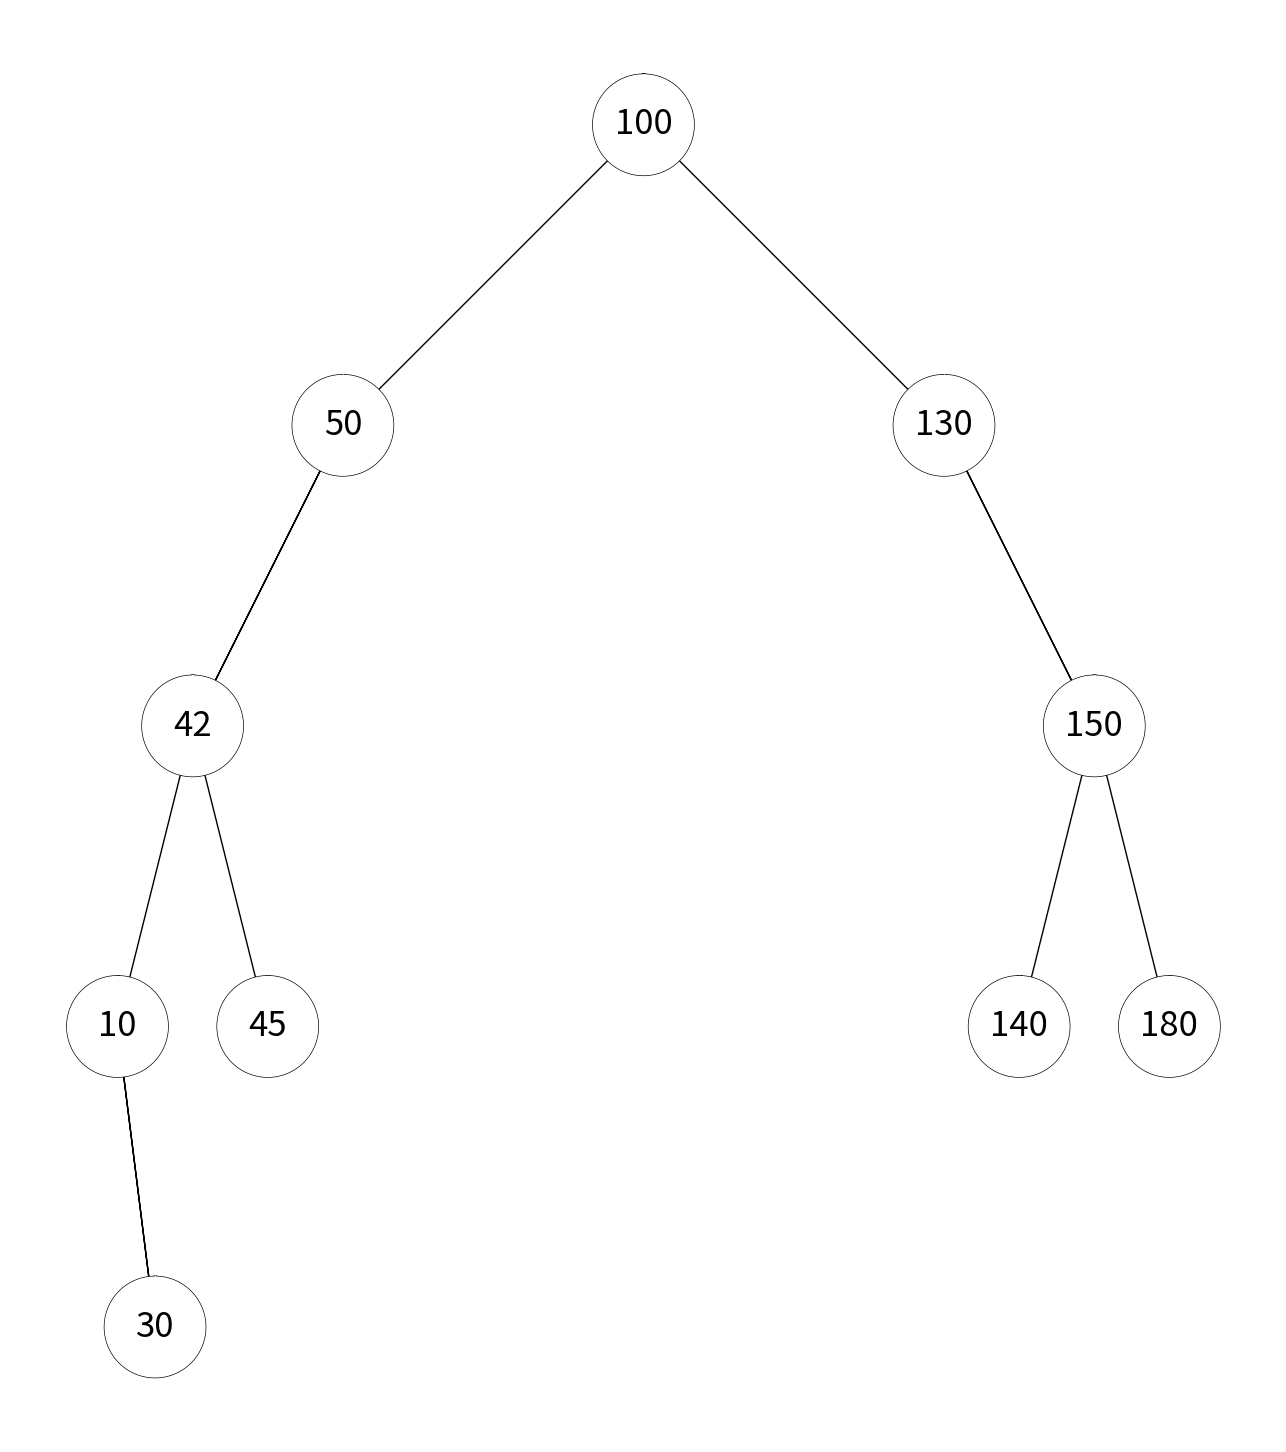

Python code for this plot:
#   Author: Ana Luisa Mata Sanchez
# [redacted]
#   Assignment: Lab #3
# [redacted]
#   Description: Binary search tree operations
# [redacted]
#   Last modified: 03/07/2019
#   Purpose: Display a BST as a figure, search a BST, extract a sorted list into a BST,
#   extract a BST into a sorted list and print all elements by depth.

import numpy as np
import matplotlib.pyplot as plt
import matplotlib.patches as patch
import math 

# Code to implement a binary search tree 
# Programmed by Olac Fuentes
# Last modified February 27, 2019

class BST(object):
    # Constructor
    def __init__(self, item, left=None, right=None):  
        self.item = item
        self.left = left 
        self.right = right      
        
def Insert(T,newItem):
    if T == None:
        T =  BST(newItem)
    elif T.item > newItem:
        T.left = Insert(T.left,newItem)
    else:
        T.right = Insert(T.right,newItem)
    return T

def Delete(T,del_item):
    if T is not None:
        if del_item < T.item:
            T.left = Delete(T.left,del_item)
        elif del_item > T.item:
            T.right = Delete(T.right,del_item)
        else:  # del_item == T.item
            if T.left is None and T.right is None: # T is a leaf, just remove it
                T = None
            elif T.left is None: # T has one child, replace it by existing child
                T = T.right
            elif T.right is None:
                T = T.left    
            else: # T has two chldren. Replace T by its successor, delete successor
                m = Smallest(T.right)
                T.item = m.item
                T.right = Delete(T.right,m.item)
    return T
         
def InOrder(T):
    # Prints items in BST in ascending order
    if T is not None:
        InOrder(T.left)
        print(T.item,end = ' ')
        InOrder(T.right)
  
def InOrderD(T,space):
    # Prints items and structure of BST
    if T is not None:
        InOrderD(T.right,space+'   ')
        print(space,T.item)
        InOrderD(T.left,space+'   ')
  
def SmallestL(T):
    # Returns smallest item in BST. Returns None if T is None
    if T is None:
        return None
    while T.left is not None:
        T = T.left
    return T   
 
def Smallest(T):
    # Returns smallest item in BST. Error if T is None
    if T.left is None:
        return T
    else:
        return Smallest(T.left)

def Largest(T):
    if T.right is None:
        return T
    else:
        return Largest(T.right)   

def Find(T,k):
    # Returns the address of k in BST, or None if k is not in the tree
    if T is None or T.item == k:
        return T
    if T.item<k:
        return Find(T.right,k)
    return Find(T.left,k)
    
def FindAndPrint(T,k):
    f = Find(T,k)
    if f is not None:
        print(f.item,'found')
    else:
        print(k,'not found')

################################# START OF NEW CODE #################################
        
#Creates the circle
def circle(center,rad):
    n = int(4*rad*math.pi)
    t = np.linspace(0,6.3,n)
    x = center[0]+rad*np.sin(t)
    y = center[1]+rad*np.cos(t)
    return x,y

#Draws the circle
def draw_circle(ax,center,radius):
    x,y = circle(center,radius)
    #Add zorder to make sure that the circle is drawn after the tree
    ax.plot(x,y, linewidth=2,color='k', zorder=1)
    #Fill in the circle with white
    ax.fill(x, y, color='w')

#Draws binary trees
def draw_bintrees(ax,p,deltay,T,circlesize):
    if T!=None:
        #Adds the text for the current item, it places it centered on the center of the arch 
        plt.text(p[1][0],p[1][1], str(T.item), horizontalalignment='center', verticalalignment='center',fontsize=25)
        
        #If there is both a right and left child, draw a full arch
        if T.right != None and T.left != None:
            plt.plot(p[:,0],p[:,1],linewidth=1,color='k', zorder=0)
        #if there is only a right child, draw a right line    
        elif T.left == None and T.right!= None:
            b = np.array([[p[2][0],p[2][1]],[p[1][0],p[1][1]],[p[2][0],p[2][1]]])
            plt.plot(b[:,0],b[:,1],linewidth=1,color='k', zorder=0)
        #if there is only a left child, draw a left line  
        elif T.right == None and T.left!= None:
            a = np.array([[p[0][0],p[0][1]],[p[1][0],p[1][1]],[p[0][0],p[0][1]]])
            plt.plot(a[:,0],a[:,1],linewidth=1,color='k', zorder=0)            
        
        #use distance to make the next arches
        distance = math.hypot((p[0][0] - p[2][0]),(p[0][1] - p[2][1]))//4
        
        #new arches
        r = np.array([[p[0][0]-distance,p[0][1]-(deltay)],[p[0][0],p[0][1]],[p[0][0]+distance,p[0][1]-(deltay)]])
        q = np.array([[p[2][0]-distance,p[2][1]-(deltay)],[p[2][0],p[2][1]],[p[2][0]+distance,p[2][1]-(deltay)]])
        
        #if there is a left child, draw the circle for that left child and call the method again
        if T.left != None:
            draw_circle(ax, r[1], circlesize)    
            draw_bintrees(ax,r,deltay,T.left,circlesize)
        
        #if there is a right child, draw the circle for that right child and call the method again
        if T.right != None:
            draw_circle(ax, q[1], circlesize)
            draw_bintrees(ax,q,deltay,T.right,circlesize)               
        
#Iterative search
def iterSearch(L,key):
    #boolean to keep track if we found the item
    isFound = False
    
    #iterate through the tree until you reach the end
    while L!=None and L.item!=None:
        #if you find the item stop and mark it as found
        if L.item == key:
            isFound = True
            #return the item that you found
            return L
            break
        #if you have not found it and it is larger than the one you are on, go left
        elif key<L.item:
            L = L.left
        #if you have not found it and it is smaller than the one you are on, go right            
        elif key>L.item:
            L = L.right
    
    #if you reached the end and did not find the item, return None
    if isFound == False:
        return None

#Building a balanced binary search tree given a sorted list as input. 
def BuildAVL(L):
    if len(L) == 0:
        return
    
    #the root will always be the middle element
    T = BST(L[len(L)//2])

    #split the list in two
    leftlist = L[:len(L)//2]
    rightlist = L[len(L)//2+1:]
    
    #Call the method again while maintining the link to the root
    T.right = BuildAVL(rightlist)
    T.left = BuildAVL(leftlist)
    
    #return the finished tree
    return T      

def TreeToList(T,L):
    if T != None:
        
        #add the left
        if T.left != None:
            TreeToList(T.left,L)
        #then add the root, that is larger than the left but smaller than the right
        L.append(T.item)
        #add the right
        if T.right != None:
            TreeToList(T.right,L)
        
        #return finished list
        return L
    else:
        #if the tree is null return an empty list
        return []

#Calculates the depth of the tree
def Depth(T):
    #a tree that is none has depth 0
    if T==None:
        return 0
    
    #keeps going either left or right and returns the largest path
    if T.left != None:
        return 1 + Depth(T.left)
    elif T.right != None:
        return 1 + Depth(T.right)
    else:
        return 0

#prints elements by depth    
def PrintByDepth(T,d):
    if T != None:
        #when it has traveled all the way until the desired depth, print
        if d == 0:
            print(T.item, " ", end="")
        
        #keep iterating thorugh depths
        PrintByDepth(T.left,d-1)
        PrintByDepth(T.right,d-1)   
            
# Code to test the functions above
T = None
A = [70, 50, 90, 130, 150, 40, 10, 30, 100, 180, 45, 60, 140, 42]
for a in A:
    T = Insert(T,a)
    
InOrder(T)
print()
InOrderD(T,'')
print()

print(SmallestL(T).item)
print(Smallest(T).item)

FindAndPrint(T,40)
FindAndPrint(T,110)

n=60
print('Delete',n,'Case 1, deleted node is a leaf')
T = Delete(T,n) #Case 1, deleted node is a leaf
InOrderD(T,'')
print('####################################')

n=90      
print('Delete',n,'Case 2, deleted node has one child')      
T = Delete(T,n) #Case 2, deleted node has one child
InOrderD(T,'')
print('####################################')

n=70      
print('Delete',n,'Case 3, deleted node has two children') 
T = Delete(T,n) #Case 3, deleted node has two children
InOrderD(T,'')

n=40      
print('Delete',n,'Case 3, deleted node has two children') 
T = Delete(T,n) #Case 3, deleted node has two children
InOrderD(T,'')

################################# START OF NEW METHOD CALLS #################################
print('############### Tree Figure ###############')
plt.close("all") 
orig_size = 1000
p = np.array([[-orig_size,-orig_size],[0,0],[orig_size,-orig_size]])
fig, ax = plt.subplots()
fig.set_size_inches(18, 18.6)
#draws the tree
draw_bintrees(ax,p,orig_size,T,orig_size//6)
#draws the circle for the root
draw_circle(ax, [0,0], orig_size//6)
ax.set_aspect(1.0)
ax.axis('off')
plt.show()
fig.savefig('BinTree.png')
print()

print('############### Search for an item ###############')
searchee = iterSearch(T,10)
if searchee != None:
    print(searchee.item, "was found!")
else:
    print("Item not found")

print()
print('###############Build Balance Tree###############')
L = [1,2,3,4,5,6,7]
AVLTree = BuildAVL(L)
InOrderD(AVLTree," ")

print()
print('###############Tree to List###############')
L = []      
TreeInList = []      
TreeInList = TreeToList(T,L)
print(TreeInList)

print()
print('###############Depth of Tree###############')
#get the depth of the tree
d = Depth(T)
#print elements by depth using a loop
for i in range(d+1):
    print("Keys at depth ", i ,": ", sep = '', end="")
    PrintByDepth(T,i)
    print()